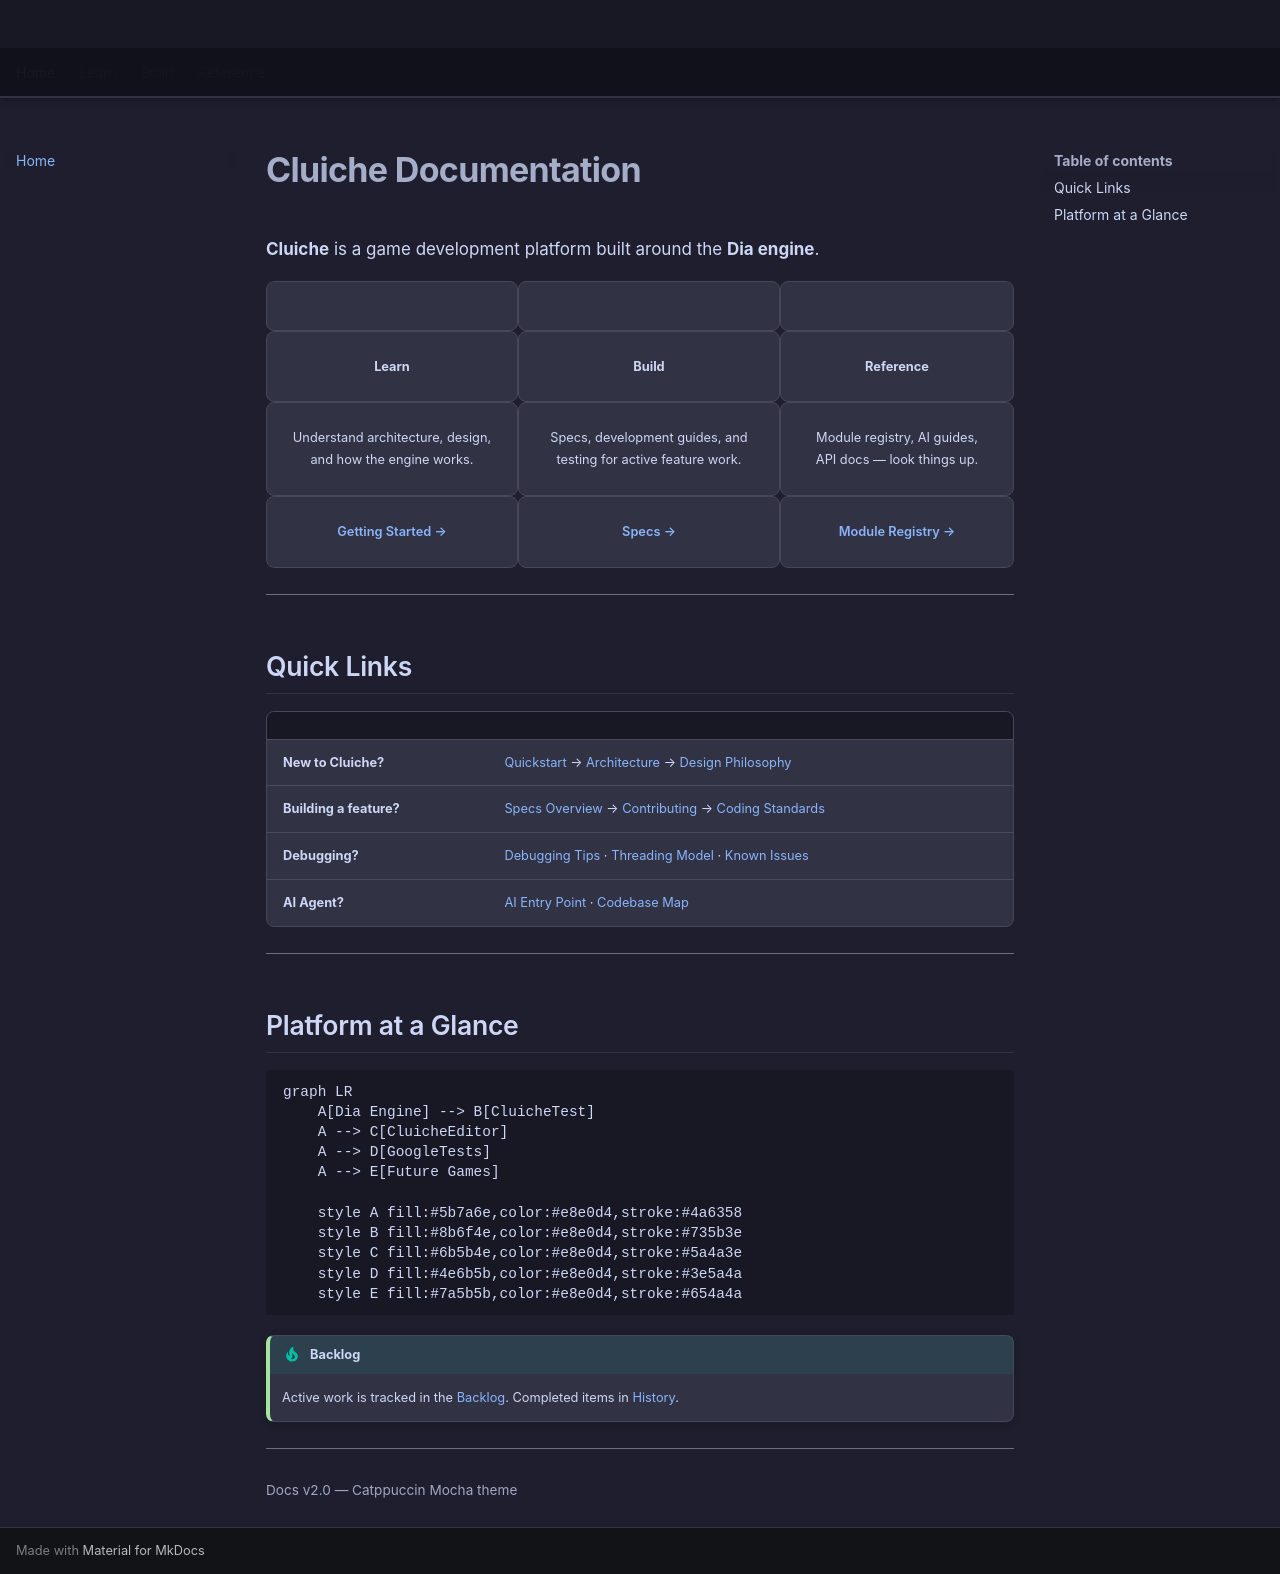

repository: LenihanConor/Cluiche · page: index.html · generator: mkdocs

---
tags:
  - overview
---

# Cluiche Documentation

**Cluiche** is a game development platform built around the **Dia engine**.

<div class="home-cards" markdown>

| | | |
|:---:|:---:|:---:|
| **Learn** | **Build** | **Reference** |
| Understand architecture, design, and how the engine works. | Specs, development guides, and testing for active feature work. | Module registry, AI guides, API docs — look things up. |
| [Getting Started &rarr;](reference/getting-started/quickstart.md) | [Specs &rarr;](specs/README.md) | [Module Registry &rarr;](reference/registry/module-registry.md) |

</div>

---

## Quick Links

| | |
|---|---|
| **New to Cluiche?** | [Quickstart](reference/getting-started/quickstart.md) &rarr; [Architecture](reference/architecture/architecture.md) &rarr; [Design Philosophy](reference/design-rationale/design.md) |
| **Building a feature?** | [Specs Overview](specs/README.md) &rarr; [Contributing](reference/development/contributing.md) &rarr; [Coding Standards](reference/development/coding-standards.md) |
| **Debugging?** | [Debugging Tips](reference/development/debugging-tips.md) &middot; [Threading Model](reference/architecture/threading-model.md) &middot; [Known Issues](reference/development/known-issues.md) |
| **AI Agent?** | [AI Entry Point](reference/ai-guides/AI-README.md) &middot; [Codebase Map](reference/ai-guides/codebase-map.md) |

---

## Platform at a Glance

```mermaid
graph LR
    A[Dia Engine] --> B[CluicheTest]
    A --> C[CluicheEditor]
    A --> D[GoogleTests]
    A --> E[Future Games]
    
    style A fill:#5b7a6e,color:#e8e0d4,stroke:#4a6358
    style B fill:#8b6f4e,color:#e8e0d4,stroke:#735b3e
    style C fill:#6b5b4e,color:#e8e0d4,stroke:#5a4a3e
    style D fill:#4e6b5b,color:#e8e0d4,stroke:#3e5a4a
    style E fill:#7a5b5b,color:#e8e0d4,stroke:#654a4a
```

!!! tip "Backlog"
    Active work is tracked in the [Backlog](BACKLOG.md). Completed items in [History](BACKLOG-HISTORY.md).

---

<small>Docs v2.0 — Catppuccin Mocha theme</small>
